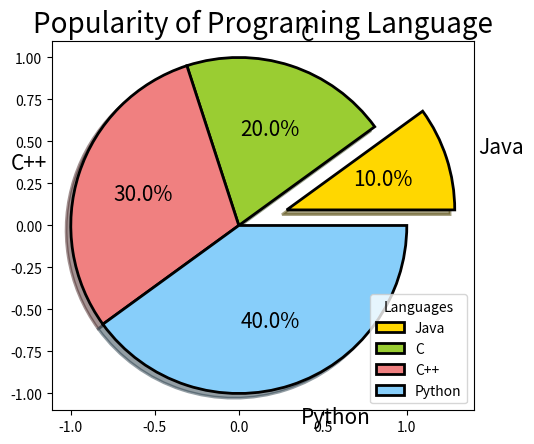

Write Python code to recreate this figure.
import matplotlib.pyplot as plt

x = [10,20,30,40]
language = ["Java","C","C++","Python"] 
ex = [0.3,0.0,0.0,0.0]
colors = ['gold', 'yellowgreen', 'lightcoral', 'lightskyblue']  # Define colors for each slice

plt.title("Popularity of Programing Language", loc= "center",y=1,fontsize=20)

plt.pie(x,explode=ex,labels=language,radius=1,autopct="%0.1f%%",shadow=True, textprops={"fontsize":15},labeldistance=1.2
        ,wedgeprops={'edgecolor': 'black', 'linewidth': 2},colors=colors,frame=True)
plt.legend(title="Languages")
plt.show()




#autopct function is used to display percentage of pie chart 
#explode fuction takes out the part for which parameter is greater than 0.0
#radius parameter adjust the size of piechart 
#textprops parameter can be used to give property to text such as size underline bold etc 